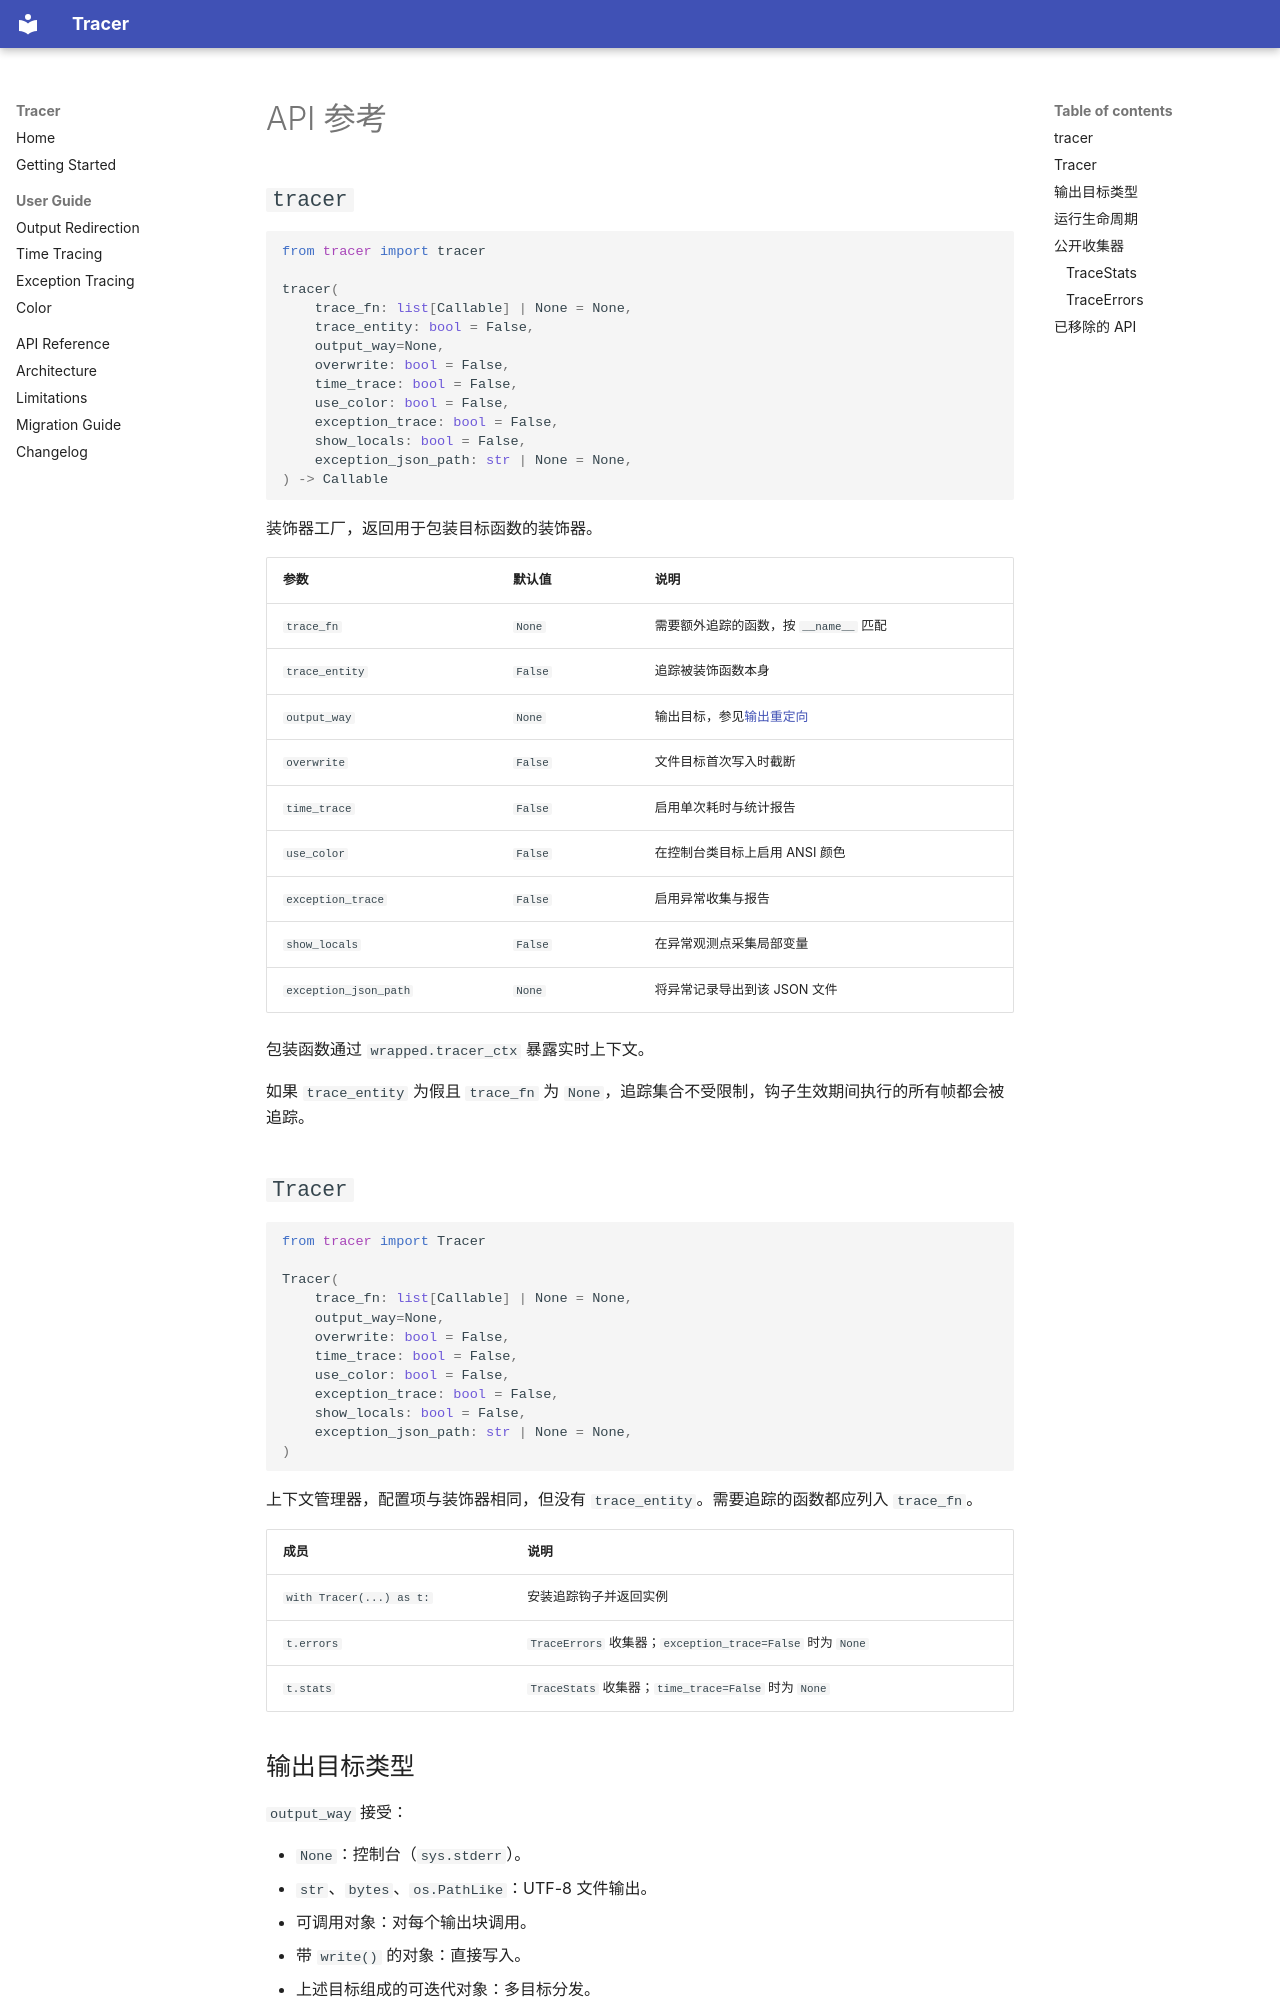

repository: Ricardo-shuo-liu/Tracer · page: zh/api/index.html · generator: mkdocs

# API 参考

## `tracer`

```python
from tracer import tracer

tracer(
    trace_fn: list[Callable] | None = None,
    trace_entity: bool = False,
    output_way=None,
    overwrite: bool = False,
    time_trace: bool = False,
    use_color: bool = False,
    exception_trace: bool = False,
    show_locals: bool = False,
    exception_json_path: str | None = None,
) -> Callable
```

装饰器工厂，返回用于包装目标函数的装饰器。

| 参数 | 默认值 | 说明 |
| --- | --- | --- |
| `trace_fn` | `None` | 需要额外追踪的函数，按 `__name__` 匹配 |
| `trace_entity` | `False` | 追踪被装饰函数本身 |
| `output_way` | `None` | 输出目标，参见[输出重定向](guide/output.md) |
| `overwrite` | `False` | 文件目标首次写入时截断 |
| `time_trace` | `False` | 启用单次耗时与统计报告 |
| `use_color` | `False` | 在控制台类目标上启用 ANSI 颜色 |
| `exception_trace` | `False` | 启用异常收集与报告 |
| `show_locals` | `False` | 在异常观测点采集局部变量 |
| `exception_json_path` | `None` | 将异常记录导出到该 JSON 文件 |

包装函数通过 `wrapped.tracer_ctx` 暴露实时上下文。

如果 `trace_entity` 为假且 `trace_fn` 为 `None`，追踪集合不受限制，钩子生效期间执行的所有帧都会被追踪。

## `Tracer`

```python
from tracer import Tracer

Tracer(
    trace_fn: list[Callable] | None = None,
    output_way=None,
    overwrite: bool = False,
    time_trace: bool = False,
    use_color: bool = False,
    exception_trace: bool = False,
    show_locals: bool = False,
    exception_json_path: str | None = None,
)
```

上下文管理器，配置项与装饰器相同，但没有 `trace_entity`。需要追踪的函数都应列入 `trace_fn`。

| 成员 | 说明 |
| --- | --- |
| `with Tracer(...) as t:` | 安装追踪钩子并返回实例 |
| `t.errors` | `TraceErrors` 收集器；`exception_trace=False` 时为 `None` |
| `t.stats` | `TraceStats` 收集器；`time_trace=False` 时为 `None` |
